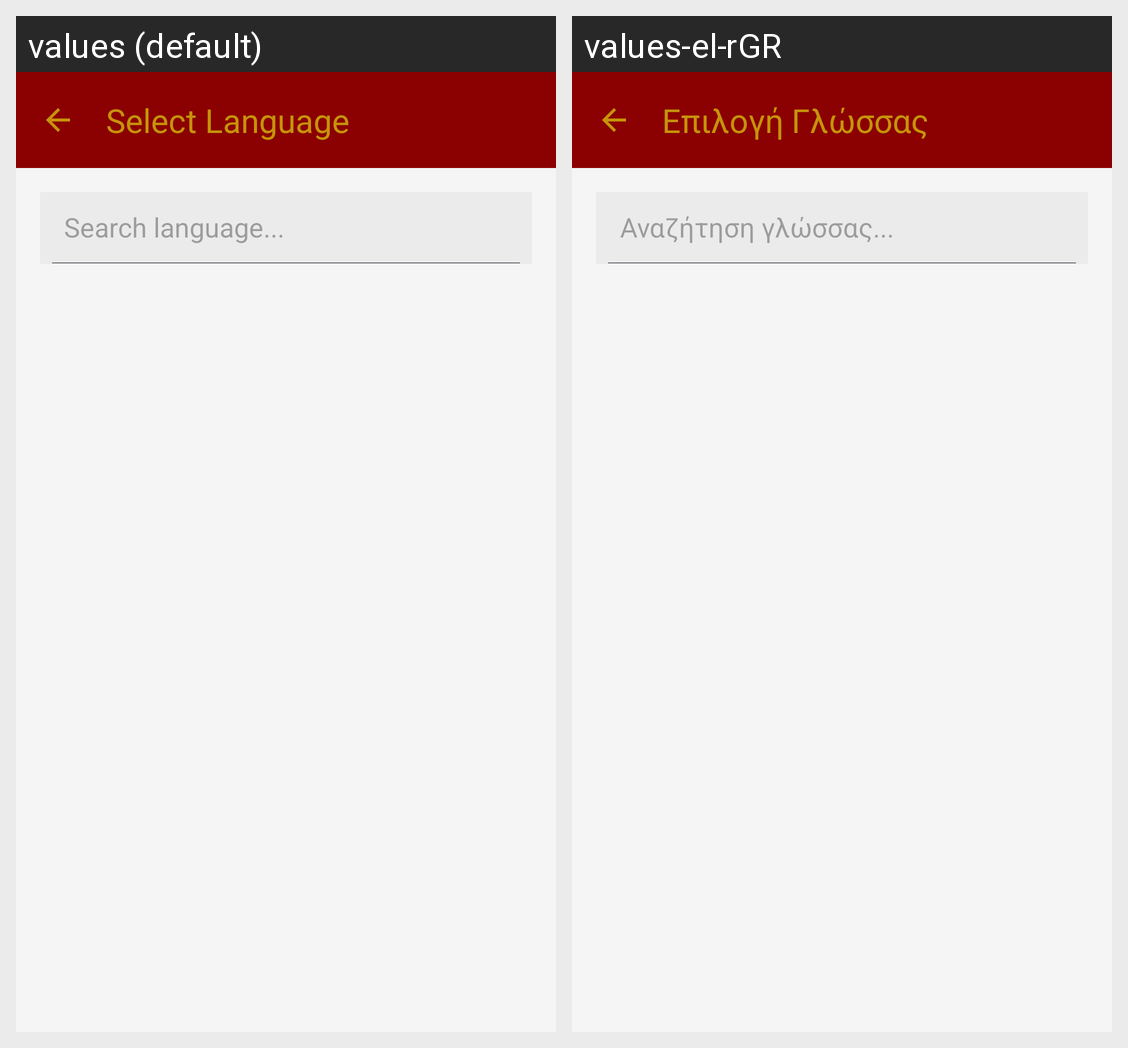

The same Android screen rendered under two of its app's locales, left to right. List the strings drawn on it with the default value and each locale's translation.
Android screen res/layout/activity_language_list.xml rendered under 2 locales, left to right: values (default), values-el-rGR. Device: Nexus 5 (rendered at 1080×1920; each locale shown at half size, 540×960, under a caption strip naming it); theme Theme.GoldenBet.
Strings drawn on this screen, with the default value and each locale's value (text and hints the layout hard-codes, and strings that could not be matched under every locale, appear in the picture but are not listed):

language_list_header
  values: Select Language
  values-el-rGR: Επιλογή Γλώσσας

language_list_query_hint
  values: Search language...
  values-el-rGR: Αναζήτηση γλώσσας...
